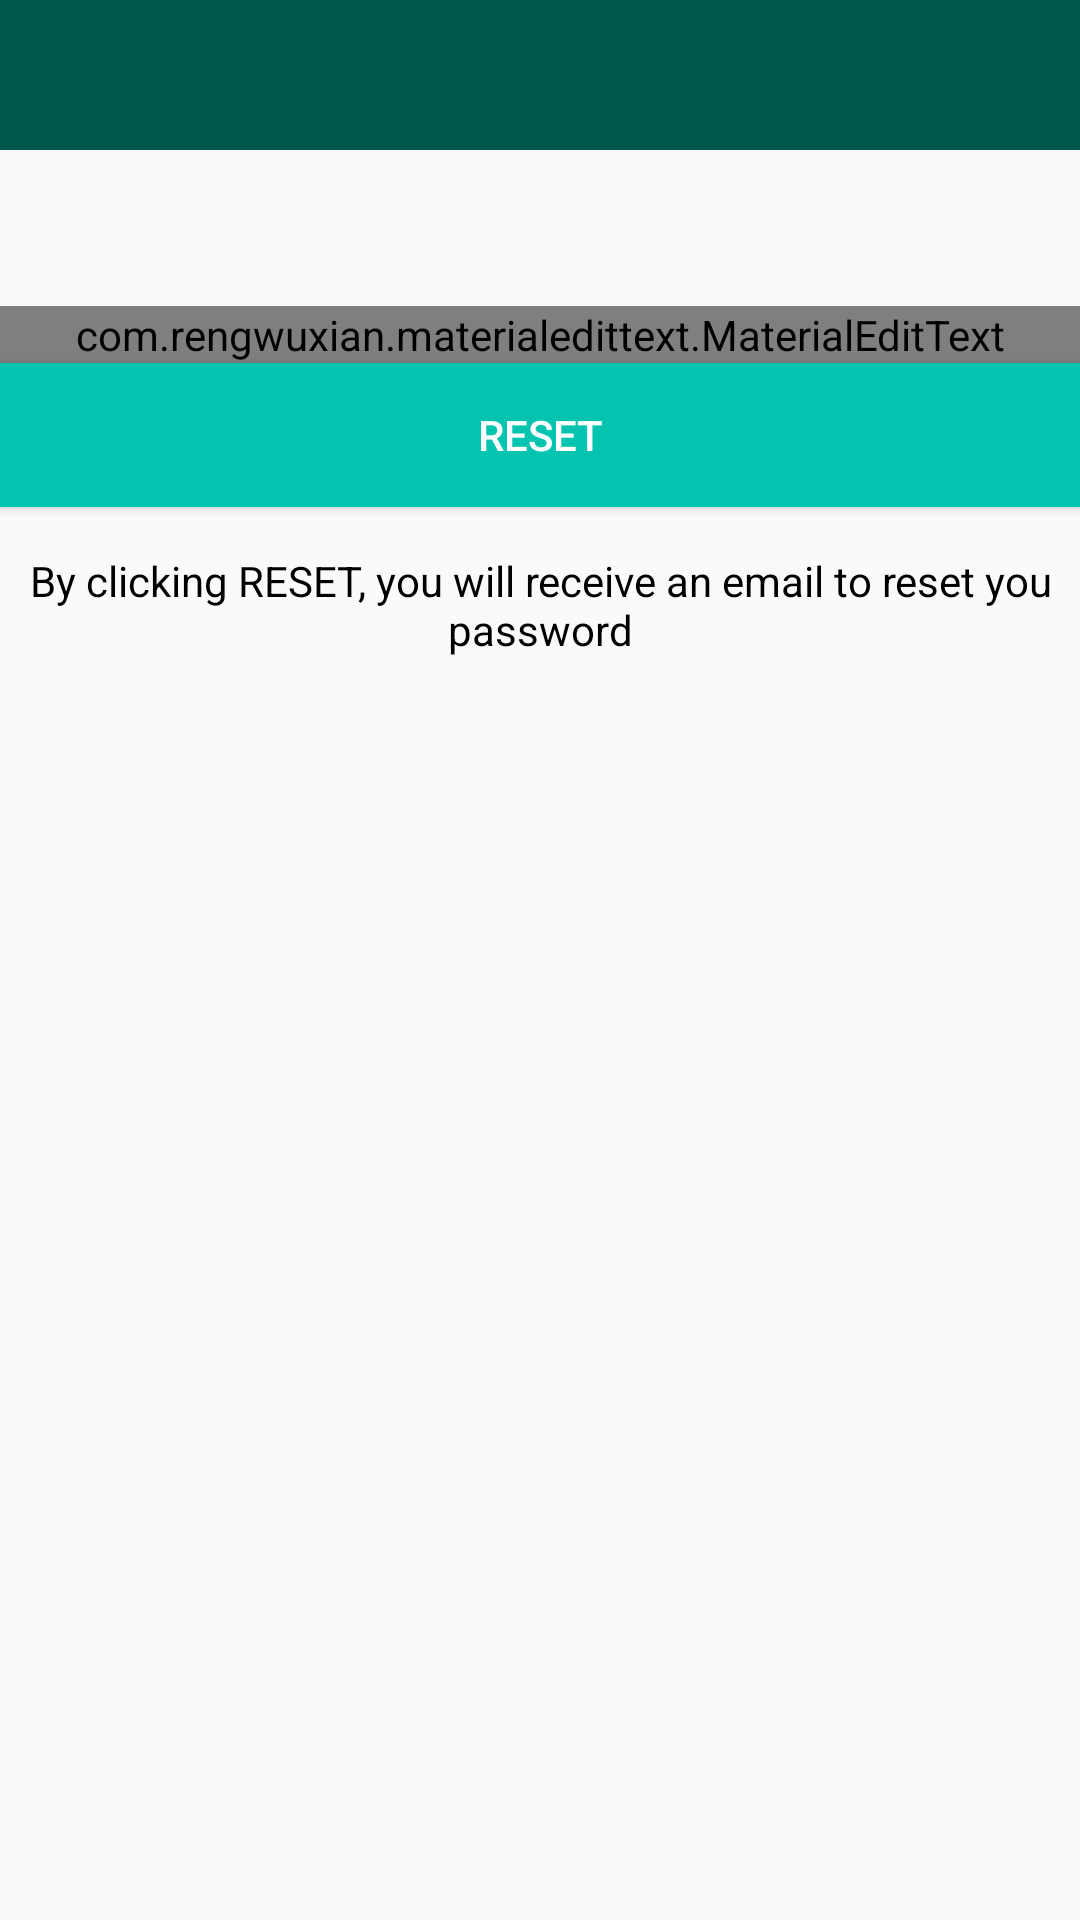

Here is an Android app screen rendered from its layout file. Give the layout XML and the strings, colors and styles it references.
<!-- AndroidManifest.xml: application theme Theme.AppCompat.Light.NoActionBar -->
<!-- res/layout/activity_reset_password.xml -->
<?xml version="1.0" encoding="utf-8"?>
<LinearLayout
    xmlns:android="http://schemas.android.com/apk/res/android"
    xmlns:app="http://schemas.android.com/apk/res-auto"
    xmlns:tools="http://schemas.android.com/tools"
    android:layout_width="match_parent"
    android:layout_height="match_parent"
    android:orientation="vertical"
    tools:context=".ResetPasswordActivity">

    <include
        android:id="@+id/toolbar"
        layout="@layout/bar_layout"/>
    <LinearLayout
        android:layout_width="match_parent"
        android:layout_height="wrap_content"
        android:orientation="vertical"
        android:padding="16dp"
        />


        <com.rengwuxian.materialedittext.MaterialEditText
            android:layout_width="match_parent"
            android:layout_height="wrap_content"
            android:id="@+id/send_email"
            android:inputType="textEmailAddress"
            app:met_floatingLabel="normal"
            android:hint="Your Email"
            android:layout_marginTop="20dp"
            />

        <Button
            android:layout_width="match_parent"
            android:layout_height="wrap_content"
            android:text="Reset"
            android:id="@+id/btn_reset"
            android:textColor="#fff"
            android:background="@color/colorPrimary"
            />
        <TextView
            android:layout_width="wrap_content"
            android:layout_height="wrap_content"
            android:gravity="center"
            android:layout_marginTop="15dp"
            android:textColor="#000"
            android:text="By clicking RESET, you will receive an email to reset you password"/>

</LinearLayout>
<!-- res/layout/bar_layout.xml (included above) -->
<?xml version="1.0" encoding="utf-8"?>
<android.support.v7.widget.Toolbar xmlns:android="http://schemas.android.com/apk/res/android"
    xmlns:tools="http://schemas.android.com/tools"
    xmlns:app="http://schemas.android.com/apk/res-auto"
    android:id="@+id/toolbar"
    android:layout_width="match_parent"
    android:layout_height="50sp"
    android:background="@color/colorPrimaryDark"
    tools:actionBarNavMode="list"
    android:theme="@style/Theme.AppCompat.Light.NoActionBar"
    app:popupTheme="@style/Menustyle">

</android.support.v7.widget.Toolbar>
<!-- resources referenced by this layout -->
<resources>
  <color name="colorPrimary">#05C4AF</color>
  <color name="colorPrimaryDark">#00574B</color>
  <style name="Menustyle" parent="Theme.AppCompat.Light">
          <item name="android:background">@android:color/white</item>
      </style>
</resources>
